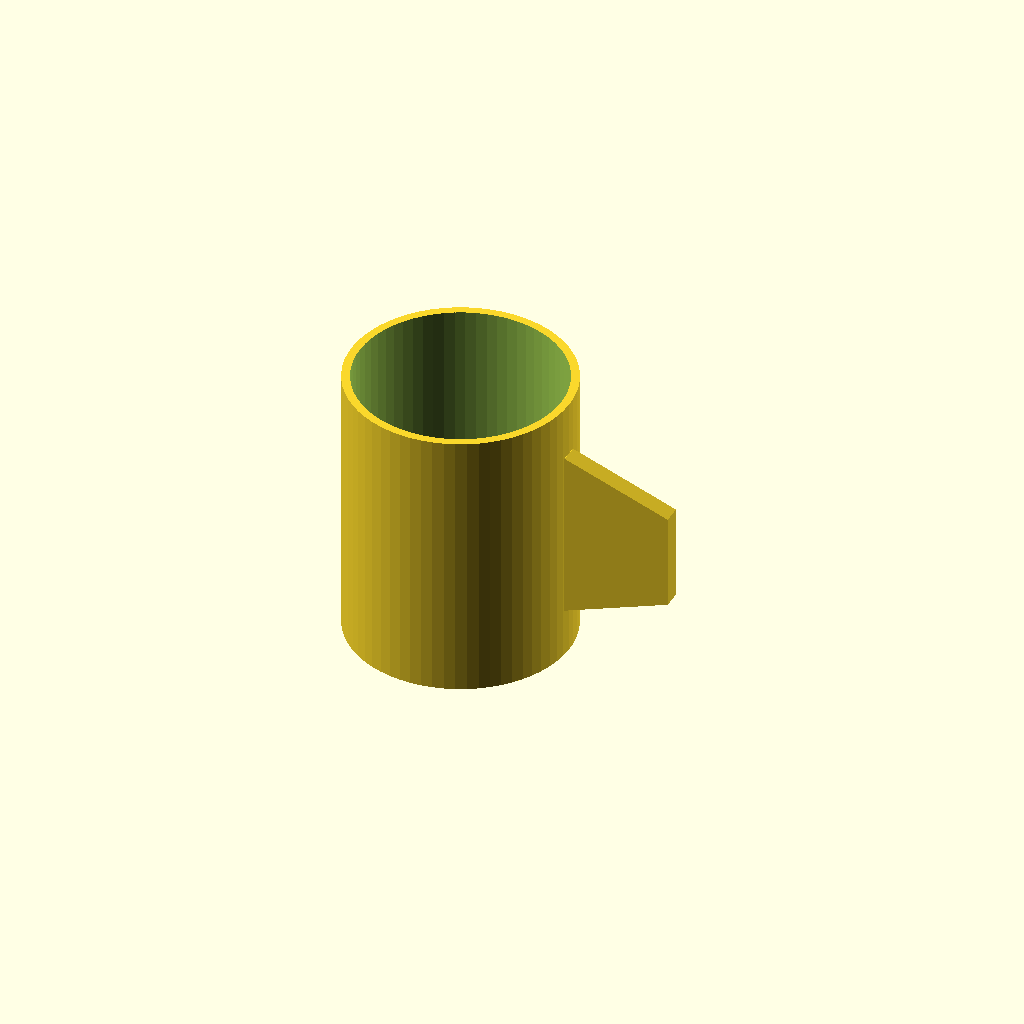
Cell 1: rendered with the file's own defaults.
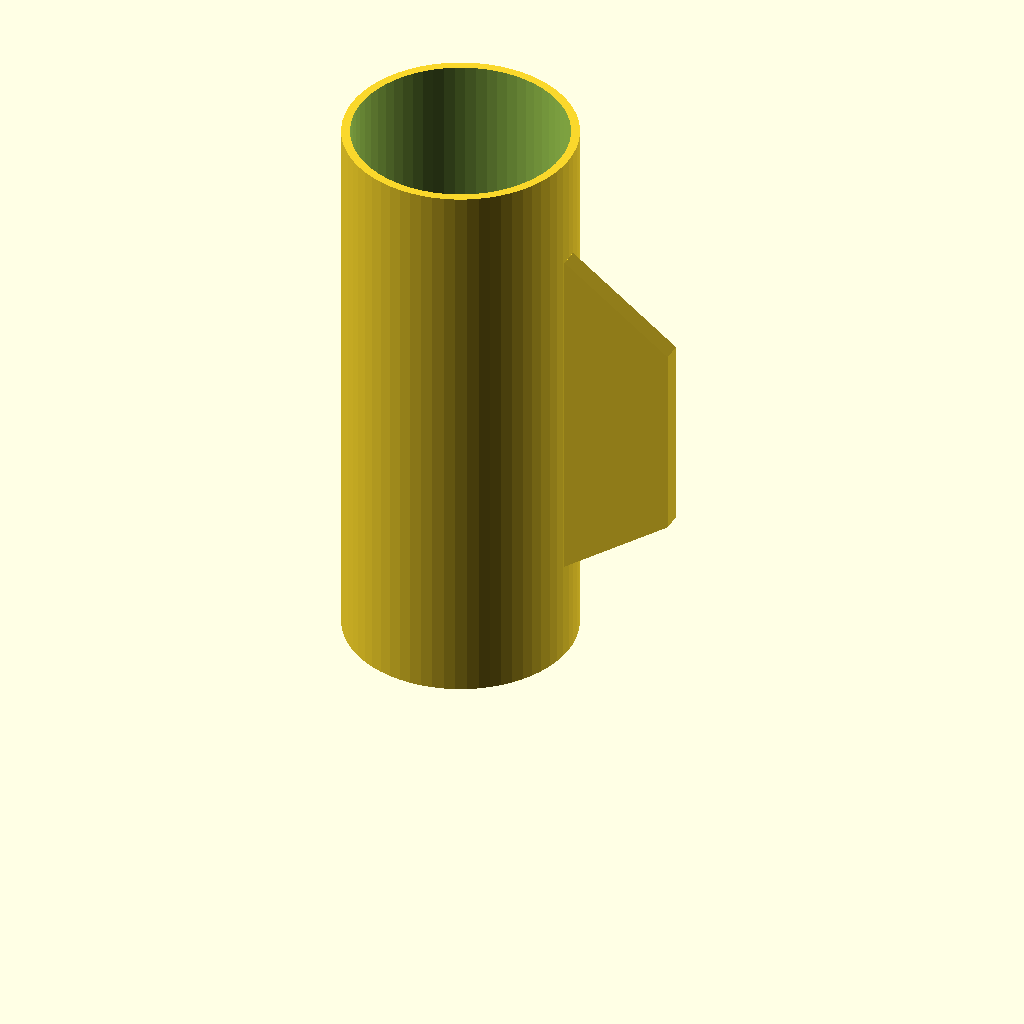
Cell 2: height = 200 (everything else at default).
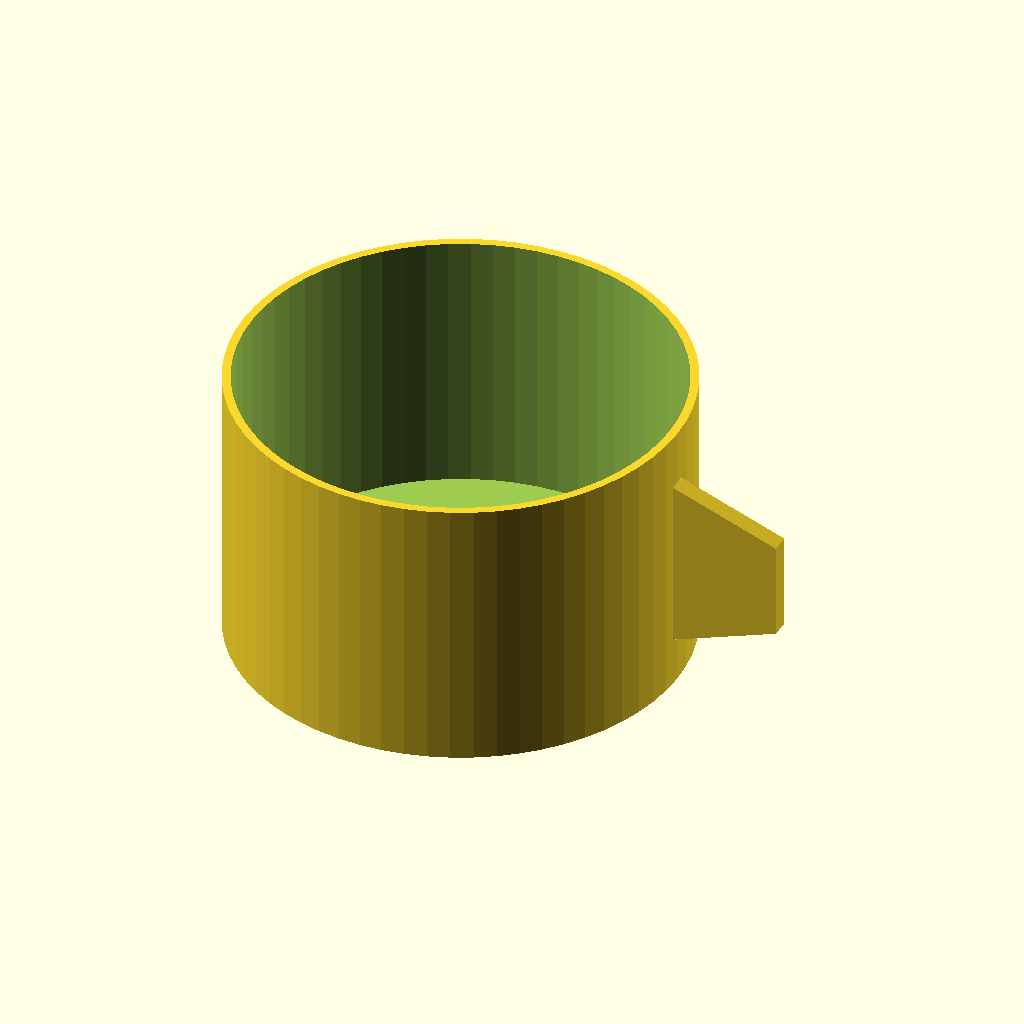
Cell 3: outer_diameter = 160 (everything else at default).
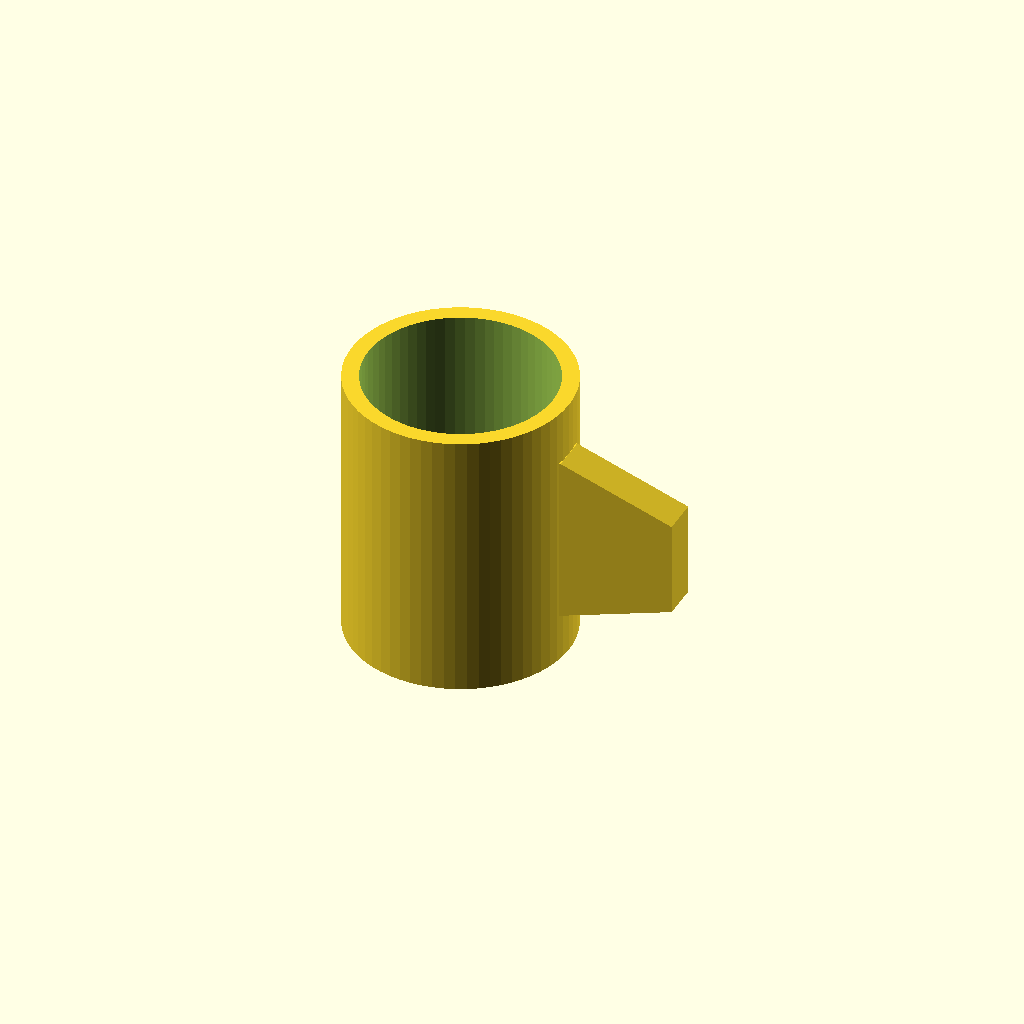
Cell 4 — wall_thickness set to 6, the other parameters unchanged.
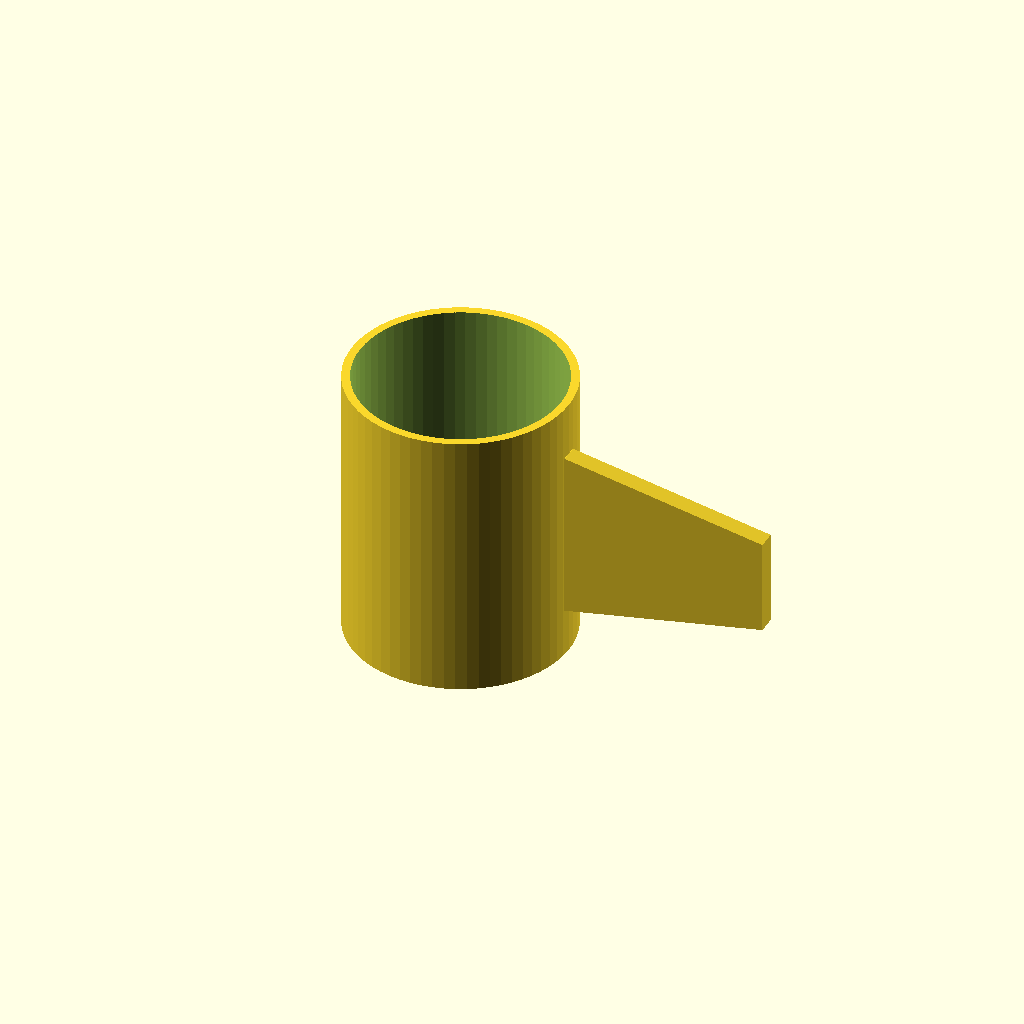
Cell 5: handle_extend = 70 (everything else at default).
One fixed orthographic camera (rotation 55°, 0°, 25°; colour scheme Cornfield) for every cell.
Source of the model, DesignIterator/designs/mug/mug.scad:
// BambuMaker: Mug
// A parametric coffee mug for the Bambu A1 Mini
//
// @param height 100
// @param outer_diameter 80
// @param wall_thickness 3
// @param base_thickness 4
// @param handle_extend 35

height          = 100;
outer_diameter  = 80;
wall_thickness  = 3;
base_thickness  = 4;
handle_extend   = 35;

$fn = 64;
r = outer_diameter / 2;

// ── Cup body ─────────────────────────────────────────────
difference() {
    cylinder(h=height, r=r);
    translate([0, 0, base_thickness])
        cylinder(h=height, r=r - wall_thickness);
}

// ── Handle ───────────────────────────────────────────────
// D-shaped solid handle, hulled from two tapered columns
handle_w  = wall_thickness * 2.2;
z_low     = height * 0.18;
z_high    = height * 0.80;
z_span    = z_high - z_low;

hull() {
    // Attachment column at mug surface
    translate([r - 0.5, -handle_w/2, z_low])
        cube([0.5, handle_w, z_span]);

    // Outer column, shorter so the shape tapers at top/bottom
    translate([r + handle_extend, -handle_w/2, z_low + z_span*0.22])
        cube([wall_thickness, handle_w, z_span * 0.56]);
}
Parameter table extracted from the source (name, type, default, range or options):
height: number, default 100
outer_diameter: number, default 80
wall_thickness: number, default 3
base_thickness: number, default 4
handle_extend: number, default 35
